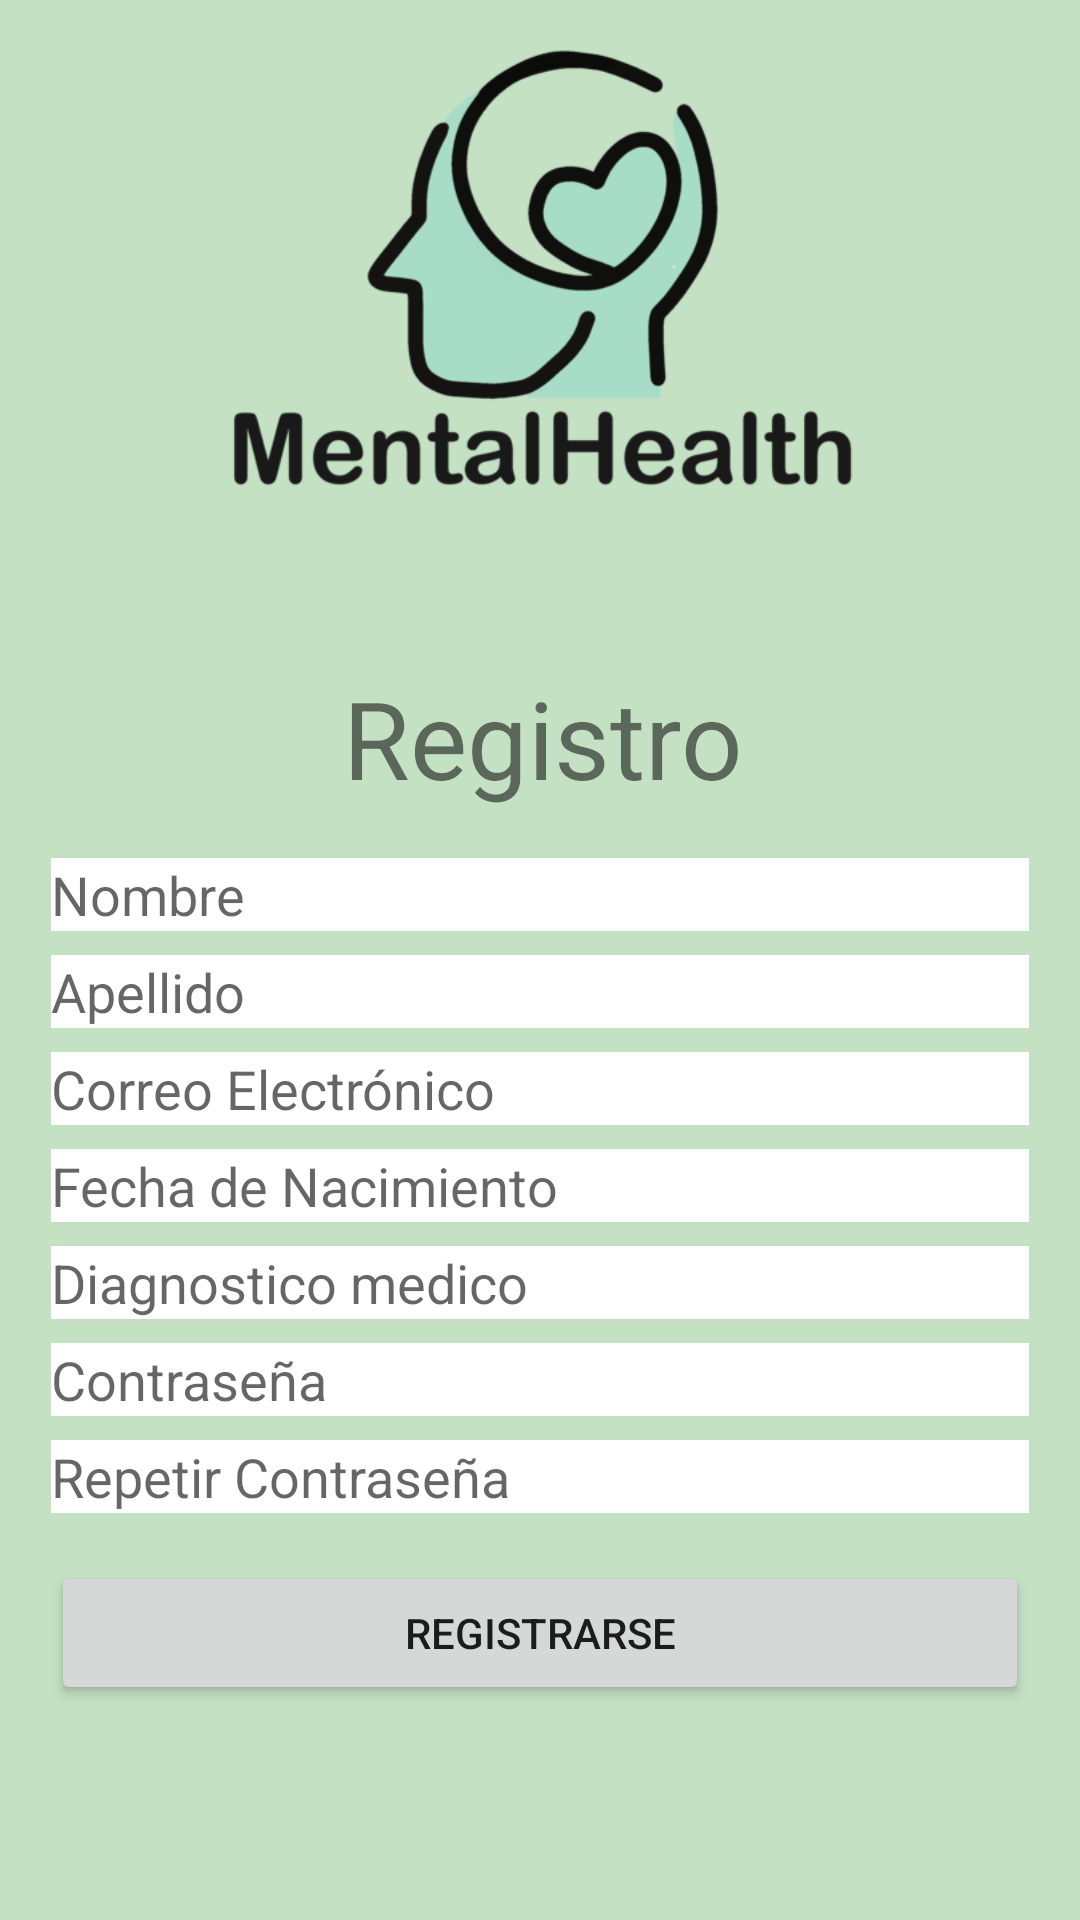

This screen was rendered from an Android layout file. Write that file and the resources it references.
<!-- AndroidManifest.xml: application theme AppTheme -->
<!-- res/layout/registro_activity.xml -->
<?xml version="1.0" encoding="utf-8"?>
<RelativeLayout
    xmlns:android="http://schemas.android.com/apk/res/android"
    android:layout_width="match_parent"
    android:layout_height="match_parent"
    android:background="#C4E1C4"
    android:gravity="center">

    <ImageView
        android:id="@+id/imageView"
        android:layout_width="323dp"
        android:layout_height="300dp"
        android:layout_alignParentTop="true"
        android:layout_centerInParent="true"
        android:layout_marginStart="14dp"
        android:layout_marginTop="-136dp"
        android:src="@drawable/logo" />

    <TextView
        android:id="@+id/textViewTitle"
        android:layout_width="wrap_content"
        android:layout_height="wrap_content"
        android:layout_alignParentTop="true"
        android:layout_below="@id/imageView"
        android:layout_centerHorizontal="true"
        android:layout_marginTop="150dp"
        android:text="Registro"
        android:textSize="36sp"/>

    <EditText
        android:id="@+id/editTextFirstName"
        android:layout_width="326dp"
        android:layout_height="wrap_content"
        android:layout_below="@id/textViewTitle"
        android:layout_marginHorizontal="16dp"
        android:layout_marginTop="16dp"
        android:background="#FFFFFF"
        android:hint="Nombre"
        android:maxLines="1"
        android:minLines="1"/>

    <EditText
        android:id="@+id/editTextLastName"
        android:layout_width="326dp"
        android:layout_height="wrap_content"
        android:layout_below="@id/editTextFirstName"
        android:layout_marginHorizontal="16dp"
        android:layout_marginTop="8dp"
        android:background="#FFFFFF"
        android:hint="Apellido"
        android:maxLines="1"
        android:minLines="1"/>

    <EditText
        android:id="@+id/editTextEmail"
        android:layout_width="326dp"
        android:layout_height="wrap_content"
        android:hint="Correo Electrónico"
        android:inputType="textEmailAddress"
        android:layout_below="@id/editTextLastName"
        android:layout_marginTop="8dp"
        android:layout_marginHorizontal="16dp"
        android:background="#FFFFFF"
        android:maxLines="1"
        android:minLines="1"/>

    <EditText
        android:id="@+id/editTextDOB"
        android:layout_width="326dp"
        android:layout_height="wrap_content"
        android:hint="Fecha de Nacimiento"
        android:inputType="date"
        android:onClick="onDOBEditTextClick"
        android:layout_below="@id/editTextEmail"
        android:layout_marginTop="8dp"
        android:layout_marginHorizontal="16dp"
        android:background="#FFFFFF"
        android:maxLines="1"
        android:minLines="1"/>

    <EditText
        android:id="@+id/editDiagnosis"
        android:layout_width="326dp"
        android:layout_height="wrap_content"
        android:layout_below="@id/editTextDOB"
        android:hint="Diagnostico medico"
        android:layout_marginTop="8dp"
        android:layout_marginHorizontal="16dp"
        android:background="#FFFFFF"
        android:maxLines="1"
        android:minLines="1"/>

    <EditText
        android:id="@+id/editTextpassword1"
        android:layout_width="326dp"
        android:layout_height="wrap_content"
        android:layout_below="@id/editDiagnosis"
        android:hint="Contraseña"
        android:layout_marginTop="8dp"
        android:layout_marginHorizontal="16dp"
        android:background="#FFFFFF"
        android:maxLines="1"
        android:minLines="1"
        android:inputType="textPassword"/>
    <EditText
        android:id="@+id/editTextpassword2"
        android:layout_width="326dp"
        android:layout_height="wrap_content"
        android:layout_below="@id/editTextpassword1"
        android:hint="Repetir Contraseña"
        android:layout_marginTop="8dp"
        android:layout_marginHorizontal="16dp"
        android:background="#FFFFFF"
        android:maxLines="1"
        android:minLines="1"
        android:inputType="textPassword"/>

    <Button
        android:id="@+id/buttonRegister"
        android:layout_width="326dp"
        android:layout_height="wrap_content"
        android:text="Registrarse"
        android:layout_below="@id/editTextpassword2"
        android:layout_marginTop="16dp"
        android:layout_marginHorizontal="16dp"
        />

</RelativeLayout>
<!-- resources referenced by this layout -->
<resources>
  <!-- drawable logo: png bitmap (drawable, 38650 bytes) -->
  <style name="AppTheme" parent="Theme.AppCompat.Light.DarkActionBar">
          <item name="colorPrimary">@color/darkgreen</item>
          <item name="colorPrimaryDark">@color/colorPrimary</item>
  
  
          <item name="android:homeAsUpIndicator">@drawable/ic_menu</item>
      </style>
  <color name="darkgreen">#5A7354</color>
  <color name="colorPrimary">#CEF0C0</color>
</resources>
